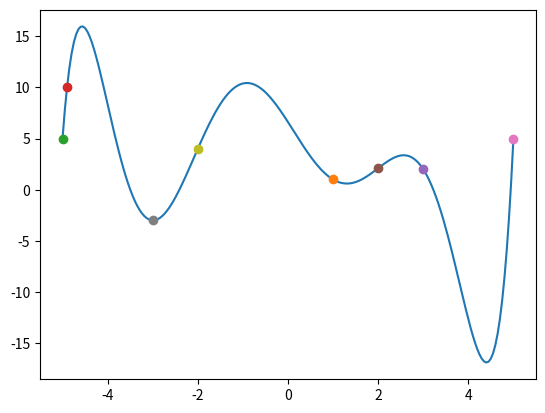

Source code (Python):
import random as rn
def f(points, x):
	res = 0.
	for i in range(len(points)):
		
		pro = 1.0
		for j in range(len(points)):
			if i != j:
				pro = pro * (x - points[j][0])/(points[i][0]-points[j][0])
		res = res + pro*points[i][1]
	
	
	
	return res
	



from numpy import *
import matplotlib.pyplot as plt


points = [
	[1., 1.],
	[-5., 5.],
	[-4.9, 10],
	[3.0, 2.],
	[2., 2.1],
	[5., 5.],
	[-3., -3.],
	[-2., 4.]
	]

x = linspace(-5., 5., 200)
y = f(points, x)

plt.plot(x, y)
for i in range(len(points)):
	plt.plot(points[i][0], points[i][1], 'o')
plt.show()